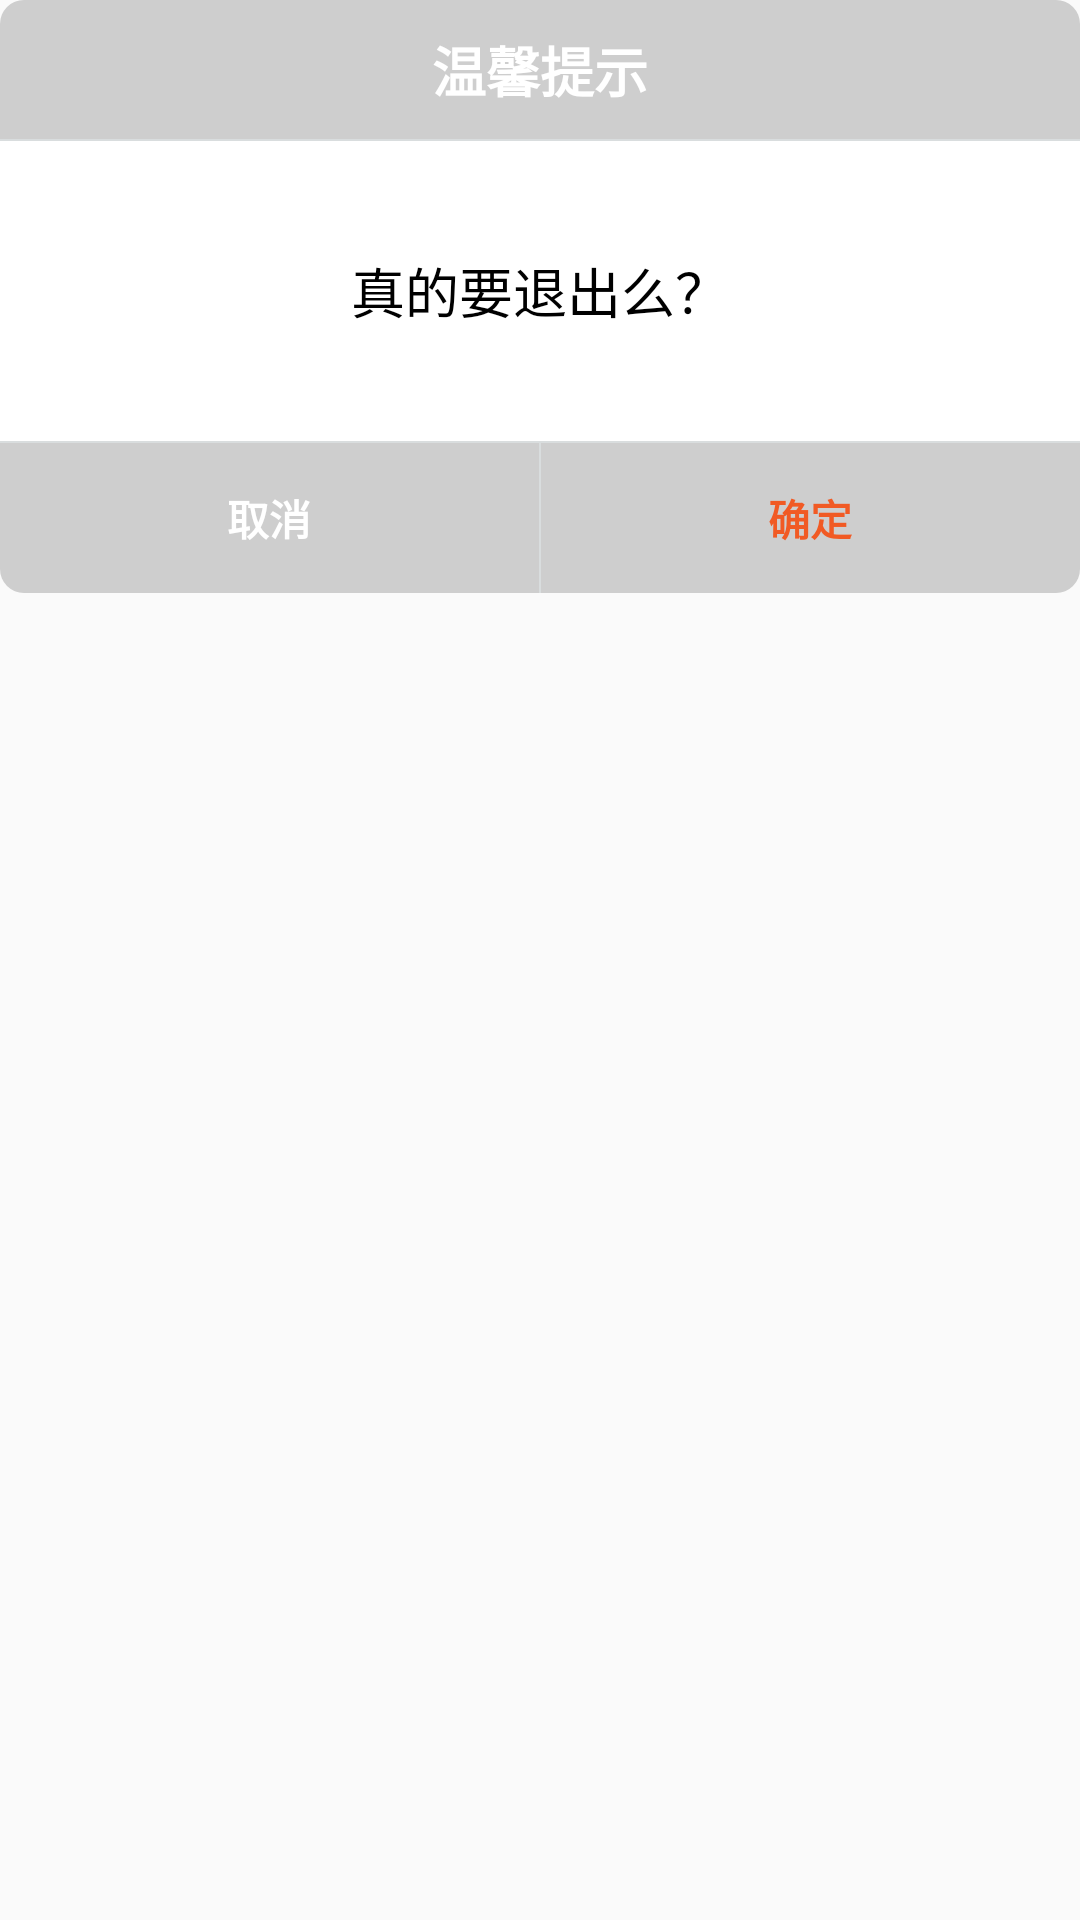

Here is an Android app screen rendered from its layout file. Give the layout XML and the strings, colors and styles it references.
<!-- AndroidManifest.xml: application theme AppTheme -->
<!-- res/layout/dialog_layout.xml -->
<?xml version="1.0" encoding="utf-8"?>
<LinearLayout xmlns:android="http://schemas.android.com/apk/res/android"
    android:layout_width="match_parent"
    android:layout_height="match_parent"
    android:orientation="vertical">

    <LinearLayout
        android:layout_width="match_parent"
        android:layout_height="wrap_content"
        android:background="@drawable/dialog_top_bg"
        android:gravity="center"
        android:orientation="vertical">

        <TextView
            android:id="@+id/dialog_title"
            android:layout_width="wrap_content"
            android:layout_height="wrap_content"
            android:padding="@dimen/dimension_10_dp"
            android:text="温馨提示"
            android:textColor="@color/white"
            android:textSize="@dimen/dimension_18_dp"
            android:textStyle="bold" />

        <View
            android:layout_width="match_parent"
            android:layout_height="0.5dp"
            android:background="@color/xianhei" />
    </LinearLayout>

    <RelativeLayout
        android:layout_width="match_parent"
        android:layout_height="wrap_content"
        android:background="@color/white"
        android:minHeight="@dimen/dimension_100_dp"
        android:orientation="vertical">

        <TextView
            android:id="@+id/dialog_message"
            android:layout_width="wrap_content"
            android:layout_height="wrap_content"
            android:layout_centerInParent="true"
            android:layout_gravity="center"
            android:text="真的要退出么？"
            android:textColor="@color/black"
            android:textSize="@dimen/dimension_18_dp" />
    </RelativeLayout>

    <View
        android:layout_width="match_parent"
        android:layout_height="0.5dp"
        android:background="@color/xianhei" />

    <LinearLayout
        android:layout_width="match_parent"
        android:layout_height="@dimen/dimension_50_dp"
        android:background="@drawable/dialog_buttom_bg"
        android:orientation="horizontal">

        <LinearLayout
            android:id="@+id/dialog_cancel"
            android:layout_width="@dimen/dimension_0_dp"
            android:layout_height="match_parent"
            android:layout_weight="1"
            android:clickable="true"
            android:gravity="center">

            <TextView
                android:layout_width="wrap_content"
                android:layout_height="wrap_content"
                android:text="取消"
                android:textColor="@color/white"
                android:textStyle="bold" />
        </LinearLayout>

        <View
            android:layout_width="0.5dp"
            android:layout_height="match_parent"
            android:background="@color/xianhei" />

        <LinearLayout
            android:id="@+id/dialog_sure"
            android:layout_width="@dimen/dimension_0_dp"
            android:layout_height="match_parent"
            android:layout_weight="1"
            android:clickable="true"
            android:gravity="center">

            <TextView
                android:layout_width="wrap_content"
                android:layout_height="wrap_content"
                android:text="确定"
                android:textColor="@color/orange"
                android:textStyle="bold" />
        </LinearLayout>
    </LinearLayout>
</LinearLayout>
<!-- resources referenced by this layout -->
<resources>
  <color name="black">#000000</color>
  <color name="orange">#F15A24</color>
  <color name="white">#FFFFFF</color>
  <color name="xianhei">#D9DDDE</color>
  <dimen name="dimension_0_dp">0dp</dimen>
  <dimen name="dimension_100_dp">100dp</dimen>
  <dimen name="dimension_10_dp">10dp</dimen>
  <dimen name="dimension_18_dp">18dp</dimen>
  <dimen name="dimension_50_dp">50dp</dimen>
  <!-- drawable dialog_buttom_bg (drawable) -->
  <?xml version="1.0" encoding="utf-8"?>
  <shape xmlns:android="http://schemas.android.com/apk/res/android">
  <corners android:bottomLeftRadius="@dimen/dimension_8_dp" android:bottomRightRadius="@dimen/dimension_8_dp"/>
      <solid android:color="@color/gray"/>
  </shape>
  <!-- drawable dialog_top_bg (drawable) -->
  <?xml version="1.0" encoding="utf-8"?>
  <shape xmlns:android="http://schemas.android.com/apk/res/android">
  <corners android:topLeftRadius="@dimen/dimension_8_dp" android:topRightRadius="@dimen/dimension_8_dp"/>
      <solid android:color="@color/gray"/>
  </shape>
  <style name="AppTheme" parent="Theme.AppCompat.Light.NoActionBar">
          
          <item name="colorPrimary">@color/colorPrimary</item>
          <item name="colorPrimaryDark">@color/colorPrimaryDark</item>
          <item name="colorAccent">@color/colorAccent</item>
      </style>
  <dimen name="dimension_8_dp">8dp</dimen>
  <color name="gray">#cecece</color>
  <color name="colorPrimary">#3F51B5</color>
  <color name="colorPrimaryDark">#303F9F</color>
  <color name="colorAccent">#46b3ab</color>
</resources>
